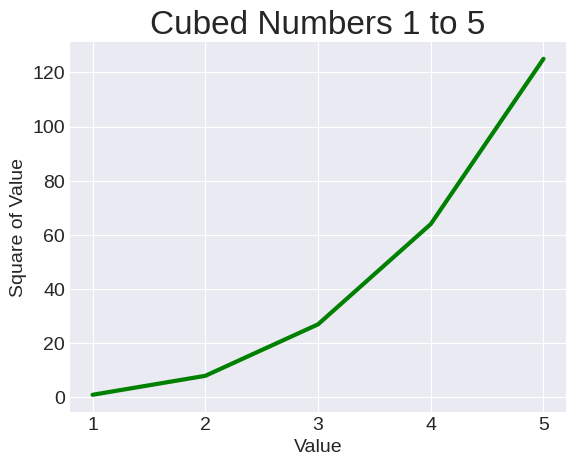

Reproduce this figure in Python.
import matplotlib.pyplot as plt
#cubes
x_values = [1, 2, 3, 4, 5]
y_values = [1, 8, 27, 64, 125]
plt.style.use('seaborn-v0_8-darkgrid')
fig, ax = plt.subplots()
#use words
ax.plot(x_values, y_values,color='green', linewidth=3)

#label title and axis
ax.set_title("Cubed Numbers 1 to 5", fontsize=24)
ax.set_xlabel("Value", fontsize=14)
ax.set_ylabel("Square of Value", fontsize=14)
#size of tick labels
ax.tick_params(labelsize=14)
#ax.axis([0, 1100, 0, 1_100_000])
ax.ticklabel_format(style='plain')

plt.savefig("TIY15-1-firs_5_cubes.png", bbox_inches = 'tight')
plt.show()